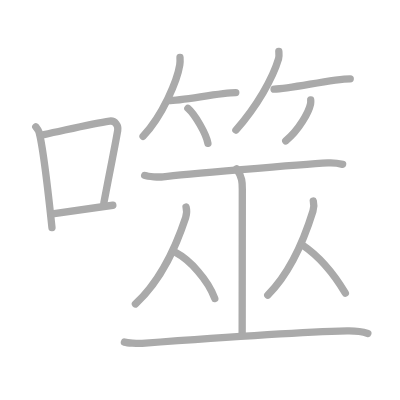
t = 0.00 s
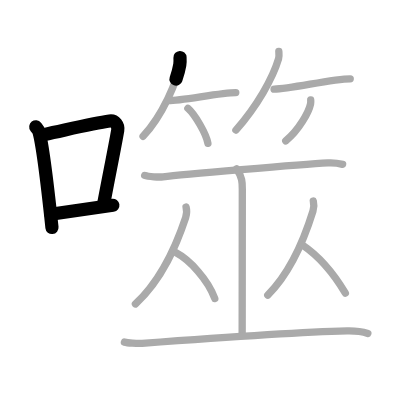
t = 3.25 s
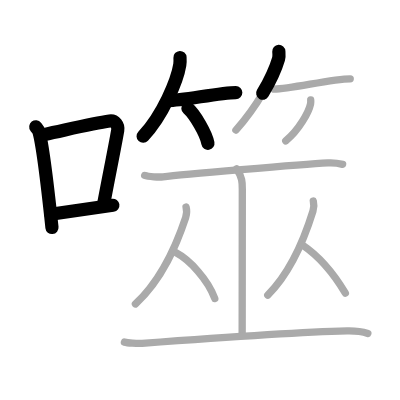
t = 6.50 s
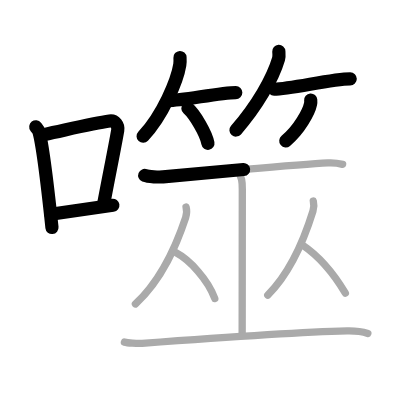
t = 9.50 s
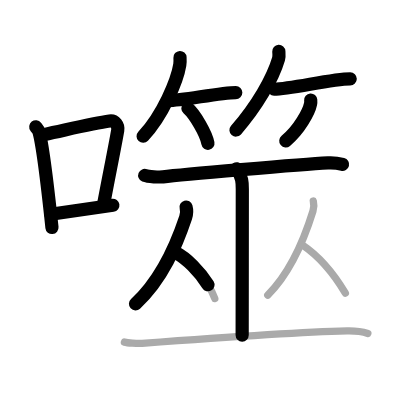
t = 12.75 s
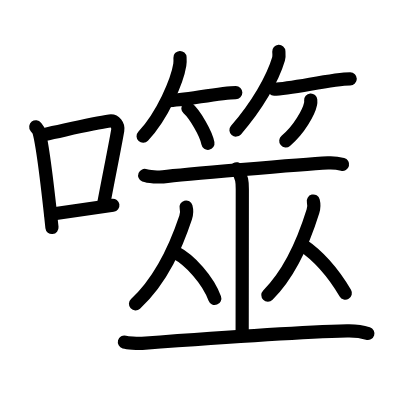
t = 16.00 s

The animated SVG that drew these frames (rendered in a browser with its animation timeline set to each time). Animation: 16 SMIL elements (animate=16); one cycle of 16.00 s.

<?xml version="1.0" standalone="no"?>
<!DOCTYPE svg PUBLIC "-//W3C//DTD SVG 1.1//EN"   "http://www.w3.org/Graphics/SVG/1.1/DTD/svg11.dtd">
<svg width="400px" height="400px"  version="1.1" xmlns="http://www.w3.org/2000/svg">
  <defs>
    <marker id="Triangle" viewBox="0 0 10 10" refX="0" refY="5" markerUnits="strokeWidth" markerWidth="3" style="stroke-opacity:0%;fill:#aaaaaa;" markerHeight="2" orient="auto">
      <path d="M 0 0 L 10 5 L 0 10 z" />
    </marker>
    
    <marker id="Arrow" viewBox="0 0 10 10" refX="5" refY="5" markerUnits="strokeWidth" markerWidth="1.8" style="stroke-opacity:0%;fill:#770000;" markerHeight="2" orient="auto">
      <path d="M 0 4 L 6 4 L 4 1 L 10 5 L 4 9 L 6 6 L 0 6 z" />
        <circle cx="5" cy="5" r="5" />
      </marker>
    
    <marker id="TriangleRed" viewBox="0 0 10 10" refX="0" refY="5" markerUnits="strokeWidth" markerWidth="3" style="stroke-opacity:0%;fill:#CC0000;" markerHeight="2" orient="auto">
      <path d="M 0 0 L 10 5 L 0 10 z" />
    </marker>
    
    <marker id="ArrowRed" viewBox="0 0 10 10" refX="5" refY="5" markerUnits="strokeWidth" markerWidth="1.8" style="stroke-opacity:0%;fill:#CC0000;" markerHeight="2" orient="auto">
      <path d="M 0 4 L 6 4 L 4 1 L 10 5 L 4 9 L 6 6 L 0 6 z" />
        <circle cx="5" cy="5" r="5" />
      </marker>
    
  </defs>
  
  <path style="fill:#ffffff; fill-opacity:100%; fill-rule:evenodd; stroke-width:0;" d="M 0 0 L 400px 0 L 400px 400px L 0 400px L 0 0" />

  <g transform="scale(3.6697247706422 3.6697247706422)">
<path style="fill:none; fill-opacity:0%; fill-rule:evenodd; stroke:#aaaaaa; stroke-opacity:100%; stroke-width: 1.5pt; stroke-linejoin:round; stroke-linecap:round;" d="M9.75 34.56c0.35 0.45 0.72 0.82 0.87 1.38c1.23 4.42 2.7 18.12 3.54 26.06"></path>
<path style="fill:none; fill-opacity:0%; fill-rule:evenodd; stroke:#aaaaaa; stroke-opacity:100%; stroke-width: 1.5pt; stroke-linejoin:round; stroke-linecap:round;" d="M11.96 36.68c8.94-1.94 13.77-3.11 17.91-3.69c1.52-0.21 2.43 1.26 2.21 2.51c-0.9 5.17-2.45 12.65-3.78 19.8"></path>
<path style="fill:none; fill-opacity:0%; fill-rule:evenodd; stroke:#aaaaaa; stroke-opacity:100%; stroke-width: 1.5pt; stroke-linejoin:round; stroke-linecap:round;" d="M13.82 58.36c4.87-0.66 10.25-1.42 16.93-2.43"></path>
<path style="fill:none; fill-opacity:0%; fill-rule:evenodd; stroke:#aaaaaa; stroke-opacity:100%; stroke-width: 1.5pt; stroke-linejoin:round; stroke-linecap:round;" d="M49.05 15.67c0.03 0.51 0.06 1.31-0.06 2.03c-0.69 4.28-4.62 13.68-10 19.44"></path>
<path style="fill:none; fill-opacity:0%; fill-rule:evenodd; stroke:#aaaaaa; stroke-opacity:100%; stroke-width: 1.5pt; stroke-linejoin:round; stroke-linecap:round;" d="M45.93 27.41c3.62 0 14.25-2.18 18.32-2.18"></path>
<path style="fill:none; fill-opacity:0%; fill-rule:evenodd; stroke:#aaaaaa; stroke-opacity:100%; stroke-width: 1.5pt; stroke-linejoin:round; stroke-linecap:round;" d="M51.2 29.51c1.93 1.68 4.98 6.93 5.46 9.55"></path>
<path style="fill:none; fill-opacity:0%; fill-rule:evenodd; stroke:#aaaaaa; stroke-opacity:100%; stroke-width: 1.5pt; stroke-linejoin:round; stroke-linecap:round;" d="M75.98 14c0.03 0.51 0.14 1.32-0.07 2.03c-1.56 5.31-5.89 12.89-11.62 19.42"></path>
<path style="fill:none; fill-opacity:0%; fill-rule:evenodd; stroke:#aaaaaa; stroke-opacity:100%; stroke-width: 1.5pt; stroke-linejoin:round; stroke-linecap:round;" d="M74.68 24.29c4.54 0 15.66-2.8 20.76-2.8"></path>
<path style="fill:none; fill-opacity:0%; fill-rule:evenodd; stroke:#aaaaaa; stroke-opacity:100%; stroke-width: 1.5pt; stroke-linejoin:round; stroke-linecap:round;" d="M84.67 27.25c0.02 0.26 0.04 0.68-0.04 1.05c-0.46 2.22-3.13 7.1-6.77 10.09"></path>
<path style="fill:none; fill-opacity:0%; fill-rule:evenodd; stroke:#aaaaaa; stroke-opacity:100%; stroke-width: 1.5pt; stroke-linejoin:round; stroke-linecap:round;" d="M39.43 47.81c0.95 0.38 4.04 0.49 4.99 0.38c4.46-0.51 37.46-3.42 44.94-3.8c1.46-0.08 2.79 0.08 4 0.39"></path>
<path style="fill:none; fill-opacity:0%; fill-rule:evenodd; stroke:#aaaaaa; stroke-opacity:100%; stroke-width: 1.5pt; stroke-linejoin:round; stroke-linecap:round;" d="M64.49 46.01c1.54 2.31 1.54 3.69 1.54 5.54c0 6.94-0.04 32.19-0.04 39.78"></path>
<path style="fill:none; fill-opacity:0%; fill-rule:evenodd; stroke:#aaaaaa; stroke-opacity:100%; stroke-width: 1.5pt; stroke-linejoin:round; stroke-linecap:round;" d="M50.7 56.42c0.18 0.66 0.13 2.12-0.11 2.86c-2.42 7.23-6.23 16.65-13.69 23.55"></path>
<path style="fill:none; fill-opacity:0%; fill-rule:evenodd; stroke:#aaaaaa; stroke-opacity:100%; stroke-width: 1.5pt; stroke-linejoin:round; stroke-linecap:round;" d="M47.89 68.84c3.85 2.02 8.77 7.4 10.64 12.49"></path>
<path style="fill:none; fill-opacity:0%; fill-rule:evenodd; stroke:#aaaaaa; stroke-opacity:100%; stroke-width: 1.5pt; stroke-linejoin:round; stroke-linecap:round;" d="M85.38 54.78c0.16 0.64 0.12 2.06-0.1 2.77c-2.18 7.02-5.6 16.18-12.31 22.88"></path>
<path style="fill:none; fill-opacity:0%; fill-rule:evenodd; stroke:#aaaaaa; stroke-opacity:100%; stroke-width: 1.5pt; stroke-linejoin:round; stroke-linecap:round;" d="M82.31 66.7c4.62 3.1 8.59 7.79 11.8 13.19"></path>
<path style="fill:none; fill-opacity:0%; fill-rule:evenodd; stroke:#aaaaaa; stroke-opacity:100%; stroke-width: 1.5pt; stroke-linejoin:round; stroke-linecap:round;" d="M33.9 93.22c0.77 0.21 3.53 0.44 4.83 0.34c14.08-1.05 43.02-3.08 55.84-3.4c2.1-0.05 4.62 0.36 5.67 0.7"></path>

<path style="fill:none; fill-opacity:0%; fill-rule:evenodd; stroke:#000000; stroke-opacity:100%; stroke-width: 2.7pt; stroke-linejoin:round; stroke-linecap:round;" d="M9.75 34.56c0.35 0.45 0.72 0.82 0.87 1.38c1.23 4.42 2.7 18.12 3.54 26.06" pathLength="100" stroke-dashoffset="100" stroke-dasharray="100 105"><animate id="dashAnim1" attributeName="stroke-dashoffset" from="100" to="0" dur="1s" calcMode="linear" fill="freeze"/></path>
<path style="fill:none; fill-opacity:0%; fill-rule:evenodd; stroke:#000000; stroke-opacity:100%; stroke-width: 2.7pt; stroke-linejoin:round; stroke-linecap:round;" d="M11.96 36.68c8.94-1.94 13.77-3.11 17.91-3.69c1.52-0.21 2.43 1.26 2.21 2.51c-0.9 5.17-2.45 12.65-3.78 19.8" pathLength="100" stroke-dashoffset="100" stroke-dasharray="100 105"><animate id="dashAnim2" attributeName="stroke-dashoffset" from="100" to="0" dur="1s" calcMode="linear" begin="dashAnim1.end" fill="freeze"/></path>
<path style="fill:none; fill-opacity:0%; fill-rule:evenodd; stroke:#000000; stroke-opacity:100%; stroke-width: 2.7pt; stroke-linejoin:round; stroke-linecap:round;" d="M13.82 58.36c4.87-0.66 10.25-1.42 16.93-2.43" pathLength="100" stroke-dashoffset="100" stroke-dasharray="100 105"><animate id="dashAnim3" attributeName="stroke-dashoffset" from="100" to="0" dur="1s" calcMode="linear" begin="dashAnim2.end" fill="freeze"/></path>
<path style="fill:none; fill-opacity:0%; fill-rule:evenodd; stroke:#000000; stroke-opacity:100%; stroke-width: 2.7pt; stroke-linejoin:round; stroke-linecap:round;" d="M49.05 15.67c0.03 0.51 0.06 1.31-0.06 2.03c-0.69 4.28-4.62 13.68-10 19.44" pathLength="100" stroke-dashoffset="100" stroke-dasharray="100 105"><animate id="dashAnim4" attributeName="stroke-dashoffset" from="100" to="0" dur="1s" calcMode="linear" begin="dashAnim3.end" fill="freeze"/></path>
<path style="fill:none; fill-opacity:0%; fill-rule:evenodd; stroke:#000000; stroke-opacity:100%; stroke-width: 2.7pt; stroke-linejoin:round; stroke-linecap:round;" d="M45.93 27.41c3.62 0 14.25-2.18 18.32-2.18" pathLength="100" stroke-dashoffset="100" stroke-dasharray="100 105"><animate id="dashAnim5" attributeName="stroke-dashoffset" from="100" to="0" dur="1s" calcMode="linear" begin="dashAnim4.end" fill="freeze"/></path>
<path style="fill:none; fill-opacity:0%; fill-rule:evenodd; stroke:#000000; stroke-opacity:100%; stroke-width: 2.7pt; stroke-linejoin:round; stroke-linecap:round;" d="M51.2 29.51c1.93 1.68 4.98 6.93 5.46 9.55" pathLength="100" stroke-dashoffset="100" stroke-dasharray="100 105"><animate id="dashAnim6" attributeName="stroke-dashoffset" from="100" to="0" dur="1s" calcMode="linear" begin="dashAnim5.end" fill="freeze"/></path>
<path style="fill:none; fill-opacity:0%; fill-rule:evenodd; stroke:#000000; stroke-opacity:100%; stroke-width: 2.7pt; stroke-linejoin:round; stroke-linecap:round;" d="M75.98 14c0.03 0.51 0.14 1.32-0.07 2.03c-1.56 5.31-5.89 12.89-11.62 19.42" pathLength="100" stroke-dashoffset="100" stroke-dasharray="100 105"><animate id="dashAnim7" attributeName="stroke-dashoffset" from="100" to="0" dur="1s" calcMode="linear" begin="dashAnim6.end" fill="freeze"/></path>
<path style="fill:none; fill-opacity:0%; fill-rule:evenodd; stroke:#000000; stroke-opacity:100%; stroke-width: 2.7pt; stroke-linejoin:round; stroke-linecap:round;" d="M74.68 24.29c4.54 0 15.66-2.8 20.76-2.8" pathLength="100" stroke-dashoffset="100" stroke-dasharray="100 105"><animate id="dashAnim8" attributeName="stroke-dashoffset" from="100" to="0" dur="1s" calcMode="linear" begin="dashAnim7.end" fill="freeze"/></path>
<path style="fill:none; fill-opacity:0%; fill-rule:evenodd; stroke:#000000; stroke-opacity:100%; stroke-width: 2.7pt; stroke-linejoin:round; stroke-linecap:round;" d="M84.67 27.25c0.02 0.26 0.04 0.68-0.04 1.05c-0.46 2.22-3.13 7.1-6.77 10.09" pathLength="100" stroke-dashoffset="100" stroke-dasharray="100 105"><animate id="dashAnim9" attributeName="stroke-dashoffset" from="100" to="0" dur="1s" calcMode="linear" begin="dashAnim8.end" fill="freeze"/></path>
<path style="fill:none; fill-opacity:0%; fill-rule:evenodd; stroke:#000000; stroke-opacity:100%; stroke-width: 2.7pt; stroke-linejoin:round; stroke-linecap:round;" d="M39.43 47.81c0.95 0.38 4.04 0.49 4.99 0.38c4.46-0.51 37.46-3.42 44.94-3.8c1.46-0.08 2.79 0.08 4 0.39" pathLength="100" stroke-dashoffset="100" stroke-dasharray="100 105"><animate id="dashAnim10" attributeName="stroke-dashoffset" from="100" to="0" dur="1s" calcMode="linear" begin="dashAnim9.end" fill="freeze"/></path>
<path style="fill:none; fill-opacity:0%; fill-rule:evenodd; stroke:#000000; stroke-opacity:100%; stroke-width: 2.7pt; stroke-linejoin:round; stroke-linecap:round;" d="M64.49 46.01c1.54 2.31 1.54 3.69 1.54 5.54c0 6.94-0.04 32.19-0.04 39.78" pathLength="100" stroke-dashoffset="100" stroke-dasharray="100 105"><animate id="dashAnim11" attributeName="stroke-dashoffset" from="100" to="0" dur="1s" calcMode="linear" begin="dashAnim10.end" fill="freeze"/></path>
<path style="fill:none; fill-opacity:0%; fill-rule:evenodd; stroke:#000000; stroke-opacity:100%; stroke-width: 2.7pt; stroke-linejoin:round; stroke-linecap:round;" d="M50.7 56.42c0.18 0.66 0.13 2.12-0.11 2.86c-2.42 7.23-6.23 16.65-13.69 23.55" pathLength="100" stroke-dashoffset="100" stroke-dasharray="100 105"><animate id="dashAnim12" attributeName="stroke-dashoffset" from="100" to="0" dur="1s" calcMode="linear" begin="dashAnim11.end" fill="freeze"/></path>
<path style="fill:none; fill-opacity:0%; fill-rule:evenodd; stroke:#000000; stroke-opacity:100%; stroke-width: 2.7pt; stroke-linejoin:round; stroke-linecap:round;" d="M47.89 68.84c3.85 2.02 8.77 7.4 10.64 12.49" pathLength="100" stroke-dashoffset="100" stroke-dasharray="100 105"><animate id="dashAnim13" attributeName="stroke-dashoffset" from="100" to="0" dur="1s" calcMode="linear" begin="dashAnim12.end" fill="freeze"/></path>
<path style="fill:none; fill-opacity:0%; fill-rule:evenodd; stroke:#000000; stroke-opacity:100%; stroke-width: 2.7pt; stroke-linejoin:round; stroke-linecap:round;" d="M85.38 54.78c0.16 0.64 0.12 2.06-0.1 2.77c-2.18 7.02-5.6 16.18-12.31 22.88" pathLength="100" stroke-dashoffset="100" stroke-dasharray="100 105"><animate id="dashAnim14" attributeName="stroke-dashoffset" from="100" to="0" dur="1s" calcMode="linear" begin="dashAnim13.end" fill="freeze"/></path>
<path style="fill:none; fill-opacity:0%; fill-rule:evenodd; stroke:#000000; stroke-opacity:100%; stroke-width: 2.7pt; stroke-linejoin:round; stroke-linecap:round;" d="M82.31 66.7c4.62 3.1 8.59 7.79 11.8 13.19" pathLength="100" stroke-dashoffset="100" stroke-dasharray="100 105"><animate id="dashAnim15" attributeName="stroke-dashoffset" from="100" to="0" dur="1s" calcMode="linear" begin="dashAnim14.end" fill="freeze"/></path>
<path style="fill:none; fill-opacity:0%; fill-rule:evenodd; stroke:#000000; stroke-opacity:100%; stroke-width: 2.7pt; stroke-linejoin:round; stroke-linecap:round;" d="M33.9 93.22c0.77 0.21 3.53 0.44 4.83 0.34c14.08-1.05 43.02-3.08 55.84-3.4c2.1-0.05 4.62 0.36 5.67 0.7" pathLength="100" stroke-dashoffset="100" stroke-dasharray="100 105"><animate id="dashAnim16" attributeName="stroke-dashoffset" from="100" to="0" dur="1s" calcMode="linear" begin="dashAnim15.end" fill="freeze"/></path>

</g>

</svg>  
          
